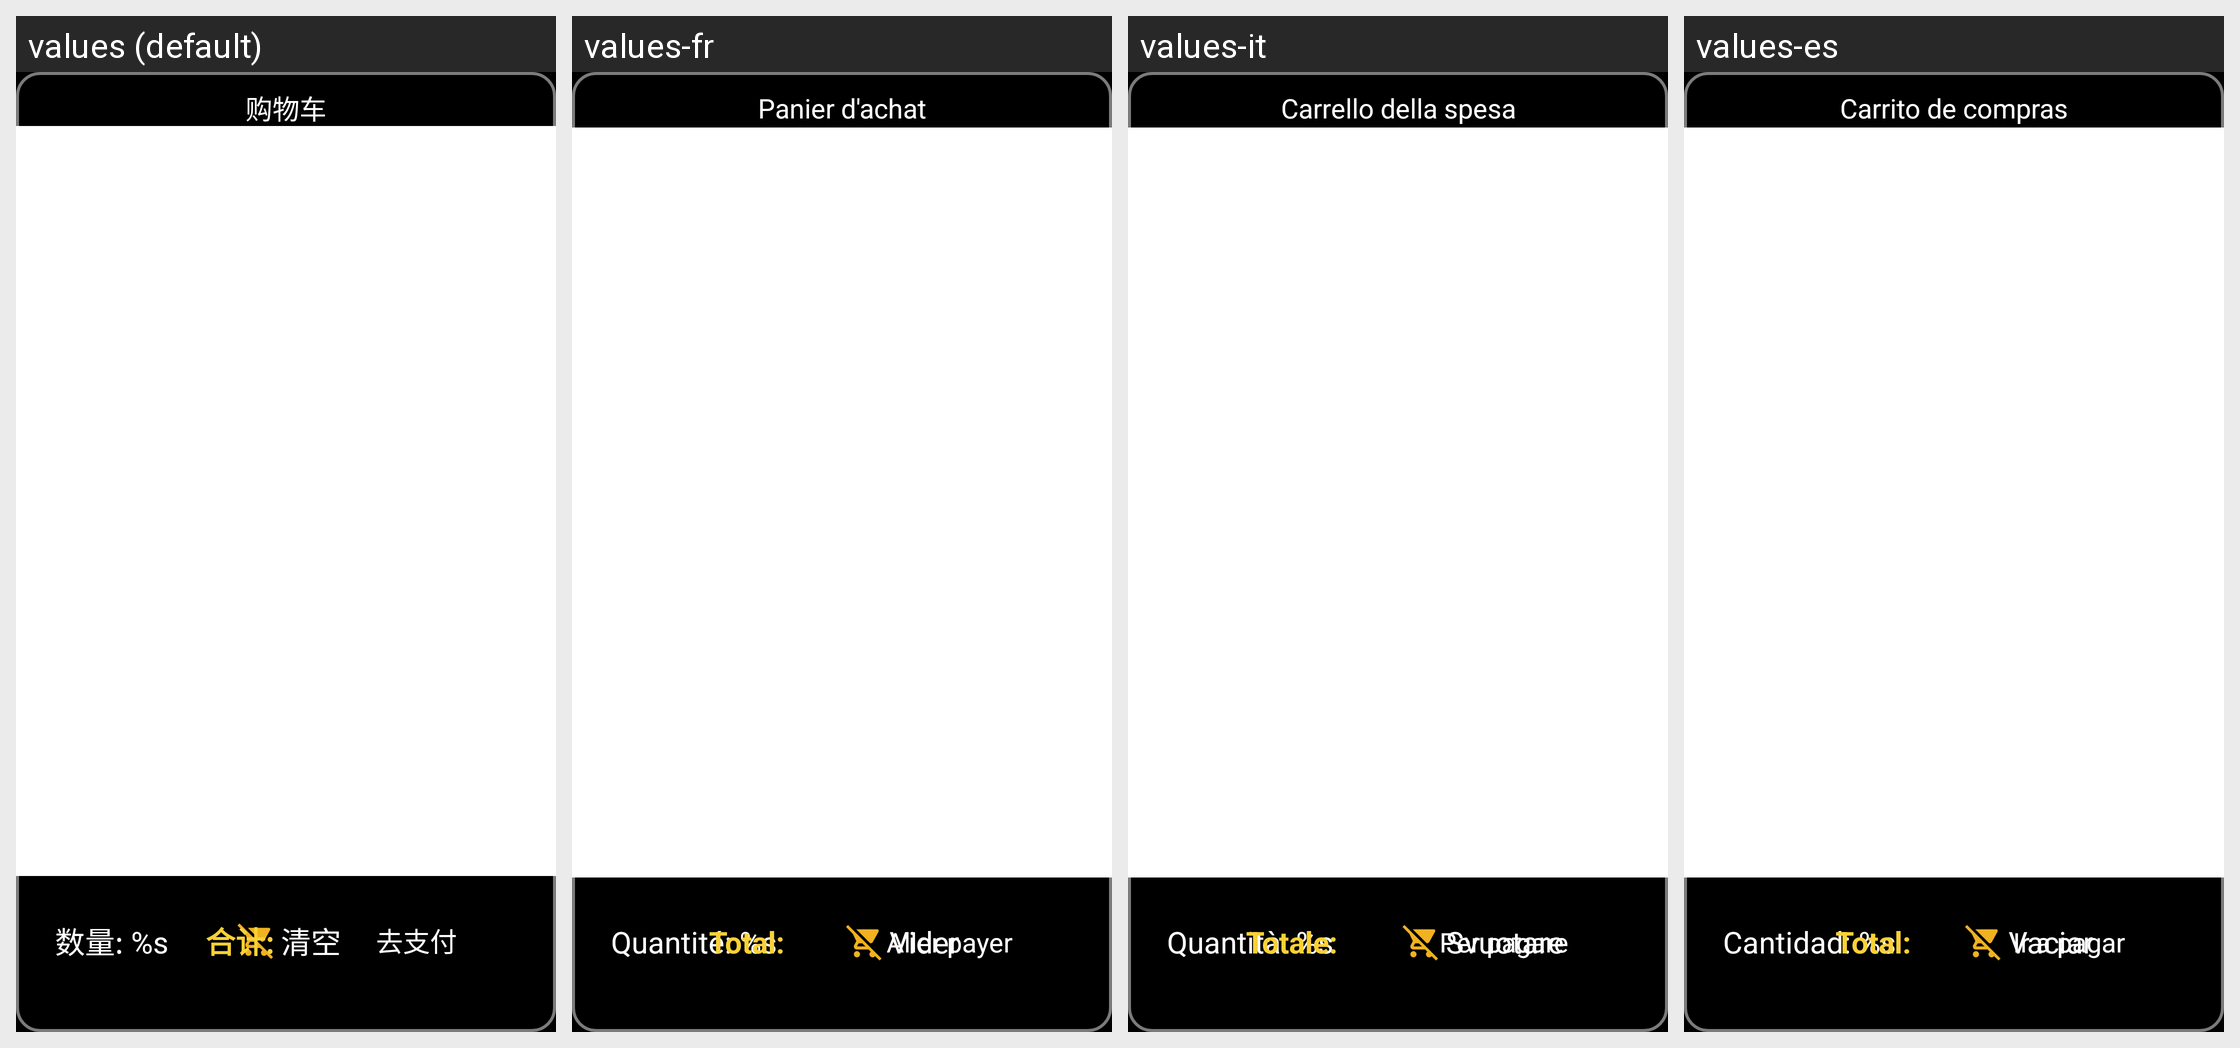

The Android screen above is rendered under several locales of the same app. Produce the string resources it draws, with the default and per-locale values.
Android screen res/layout/shopping_cart_view_control.xml rendered under 4 locales, left to right: values (default), values-fr, values-it, values-es. Device: Nexus 5 (rendered at 1080×1920; each locale shown at half size, 540×960, under a caption strip naming it); theme JetinnoAppTheme.
Other locales in the repository, not shown: values-ar, values-az, values-cs, values-de, values-en, values-fa, values-ja, values-ka, values-ko, values-ms, values-nl, values-pl, values-pt, values-sk, values-th, values-tr, values-tt, values-uz, values-vi, values-zh-rTW.
Strings drawn on this screen, with the default value and each locale's value (text and hints the layout hard-codes, and strings that could not be matched under every locale, appear in the picture but are not listed):

shopping_cart_title
  values: 购物车
  values-fr: Panier d'achat
  values-it: Carrello della spesa
  values-es: Carrito de compras

shopping_cart_label_count
  values: 数量: %s
  values-fr: Quantité: %s
  values-it: Quantità: %s
  values-es: Cantidad: %s

shopping_cart_btn_clear
  values: 清空
  values-fr: Vider
  values-it: Svuotare
  values-es: Vaciar

shopping_cart_label_total_price
  values: 合计:
  values-fr: Total:
  values-it: Totale:
  values-es: Total:

shopping_cart_btn_go_pay
  values: 去支付
  values-fr: Aller payer
  values-it: Per pagare
  values-es: Ir a pagar
